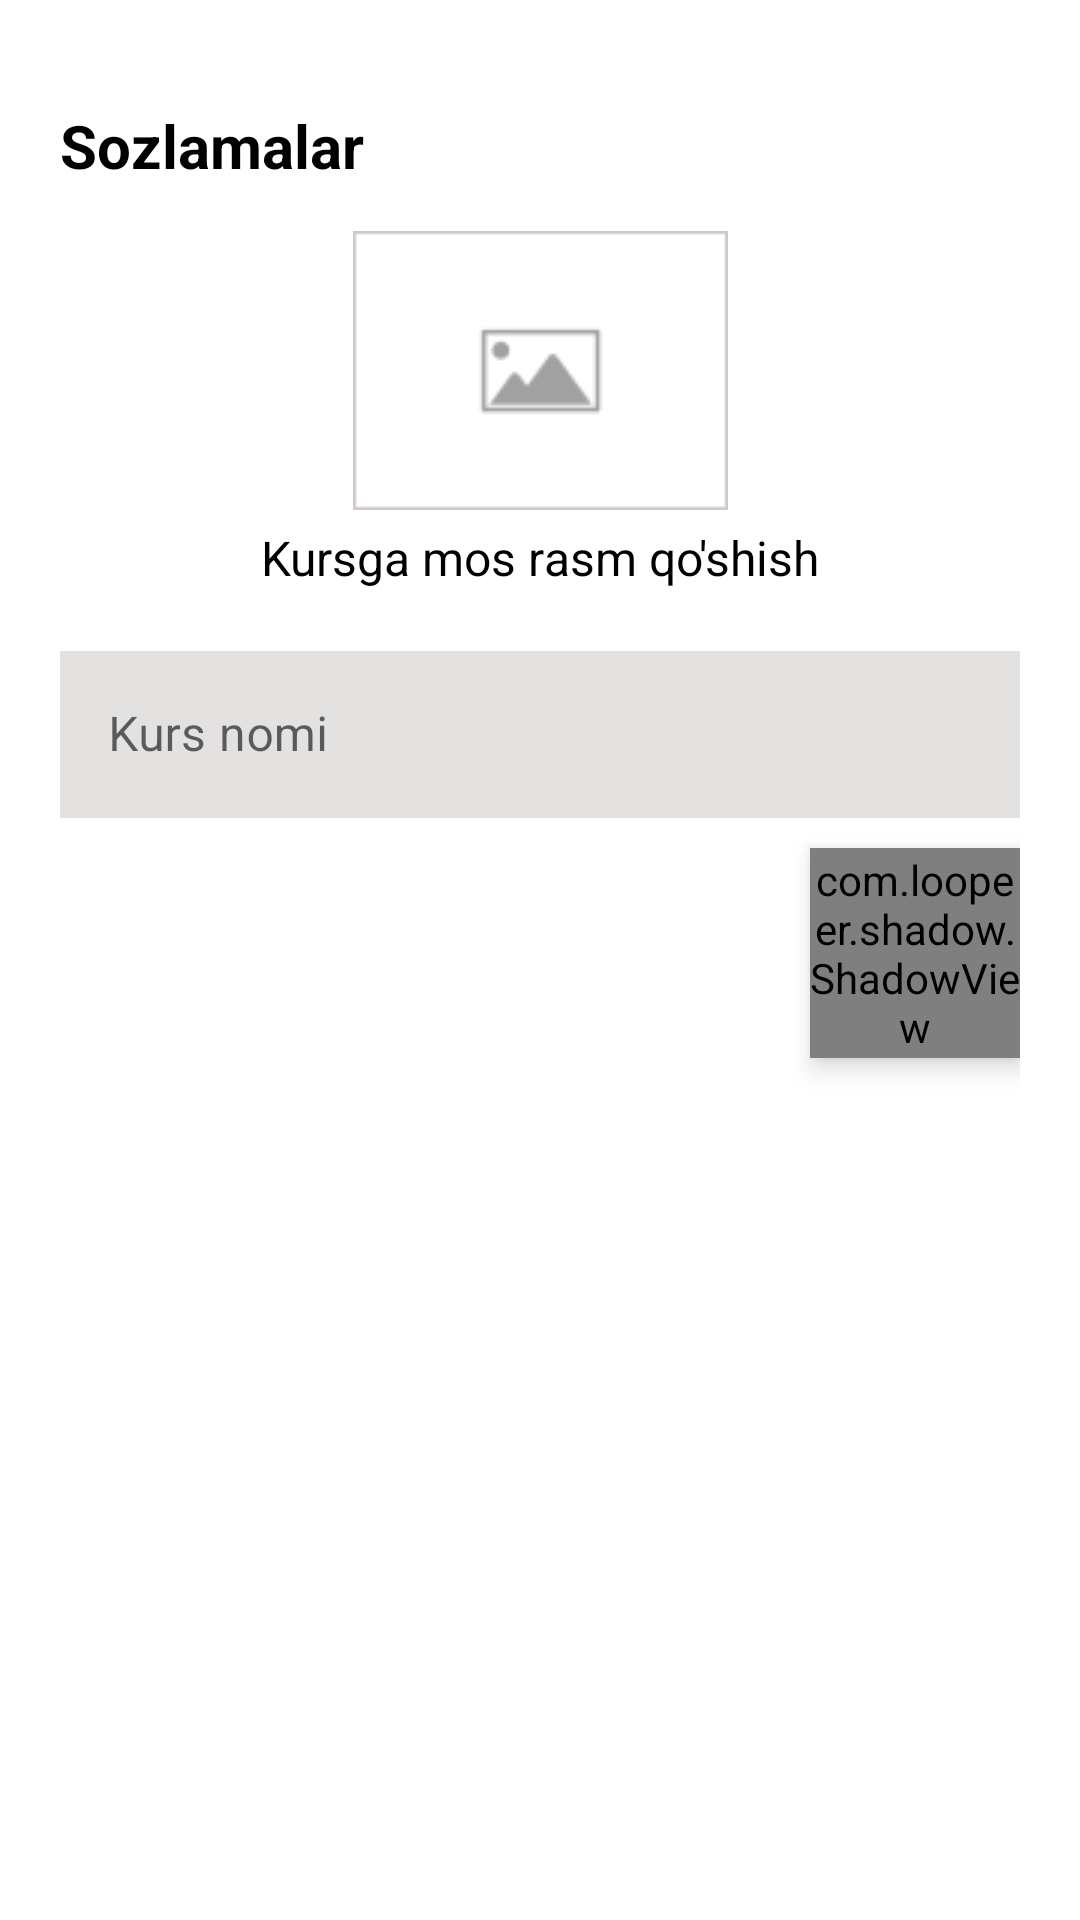

The Android layout XML behind this screen, and the referenced resources:
<!-- AndroidManifest.xml: application theme Theme.PdpOnline -->
<!-- res/layout/fragment_settings.xml -->
<?xml version="1.0" encoding="utf-8"?>
<androidx.constraintlayout.widget.ConstraintLayout xmlns:android="http://schemas.android.com/apk/res/android"
    xmlns:app="http://schemas.android.com/apk/res-auto"
    xmlns:tools="http://schemas.android.com/tools"
    android:layout_width="match_parent"
    android:layout_height="match_parent"
    android:padding="20dp"
    tools:context=".SettingsFragment">

    <ScrollView
        android:layout_width="match_parent"
        android:layout_height="match_parent"
        app:layout_constraintBottom_toBottomOf="parent"
        app:layout_constraintLeft_toLeftOf="parent"
        app:layout_constraintRight_toRightOf="parent"
        app:layout_constraintTop_toTopOf="parent">

        <androidx.constraintlayout.widget.ConstraintLayout
            android:layout_width="match_parent"
            android:layout_height="match_parent">

            <TextView
                android:id="@+id/title_settings"
                android:layout_width="match_parent"
                android:layout_height="wrap_content"
                android:layout_marginVertical="15dp"
                android:text="Sozlamalar"
                android:textColor="@color/black"
                android:textSize="20sp"
                android:textStyle="bold"
                app:layout_constraintLeft_toLeftOf="parent"
                app:layout_constraintRight_toRightOf="parent"
                app:layout_constraintTop_toTopOf="parent" />

            <ImageView
                android:id="@+id/image_view"
                android:layout_width="125dp"
                android:layout_height="93dp"
                android:layout_marginVertical="15dp"
                android:background="@drawable/placeholder"
                android:scaleType="centerCrop"
                app:layout_constraintLeft_toLeftOf="parent"
                app:layout_constraintRight_toRightOf="parent"
                app:layout_constraintTop_toBottomOf="@+id/title_settings" />

            <TextView
                android:id="@+id/text_image"
                android:layout_width="match_parent"
                android:layout_height="wrap_content"
                android:layout_marginVertical="5dp"
                android:gravity="center"
                android:text="Kursga mos rasm qo'shish"
                android:textColor="@color/black"
                android:textSize="16sp"
                app:layout_constraintLeft_toLeftOf="parent"
                app:layout_constraintRight_toRightOf="parent"
                app:layout_constraintTop_toBottomOf="@+id/image_view" />

            <com.google.android.material.textfield.TextInputLayout
                android:id="@+id/inputLayout"
                style="@style/Widget.MaterialComponents.TextInputLayout.OutlinedBox"
                android:layout_width="match_parent"
                android:layout_height="wrap_content"
                android:layout_marginVertical="15dp"
                app:layout_constraintLeft_toLeftOf="parent"
                app:layout_constraintRight_toRightOf="parent"
                app:layout_constraintTop_toBottomOf="@+id/text_image">

                <EditText
                    android:id="@+id/course_name_et"
                    android:layout_width="match_parent"
                    android:layout_height="match_parent"
                    android:background="#E4E1E1"
                    android:hint="Kurs nomi" />
            </com.google.android.material.textfield.TextInputLayout>

            <com.loopeer.shadow.ShadowView
                android:id="@+id/card_add_btn1"
                android:layout_width="70dp"
                android:layout_height="70dp"
                android:layout_marginTop="10dp"
                android:elevation="5dp"
                app:backgroundColor="#814FDA"
                app:cornerRadius="35dp"
                app:foregroundColor="@color/white"
                app:layout_constraintRight_toRightOf="parent"
                app:layout_constraintTop_toBottomOf="@+id/inputLayout"
                app:shadowColor="#BB9FED"
                app:shadowDy="20"
                app:shadowMarginBottom="10dp"
                app:shadowMarginLeft="10dp"
                app:shadowMarginRight="10dp"
                app:shadowRadius="5dp">


                <androidx.cardview.widget.CardView
                    android:id="@+id/card_add_btn"
                    android:layout_width="match_parent"
                    android:layout_height="match_parent"
                    android:layout_marginVertical="5dp"
                    app:cardCornerRadius="22dp"
                    app:layout_constraintRight_toRightOf="parent"
                    app:layout_constraintTop_toBottomOf="@+id/inputLayout"
                    app:layout_gravity="center">

                    <ImageView
                        android:layout_width="match_parent"
                        android:layout_height="match_parent"
                        android:background="@drawable/back_settings" />

                    <TextView
                        android:layout_width="match_parent"
                        android:layout_height="match_parent"
                        android:gravity="center"
                        android:text="+"
                        android:textColor="@color/white"
                        android:textSize="30sp" />
                </androidx.cardview.widget.CardView>
            </com.loopeer.shadow.ShadowView>












            <LinearLayout
                android:layout_width="match_parent"
                android:layout_height="wrap_content"
                android:layout_marginTop="15dp"
                app:layout_constraintBottom_toBottomOf="parent"
                app:layout_constraintLeft_toLeftOf="parent"
                app:layout_constraintRight_toRightOf="parent"
                app:layout_constraintTop_toBottomOf="@+id/card_add_btn1">

                <androidx.recyclerview.widget.RecyclerView
                    android:id="@+id/rv"
                    android:layout_width="match_parent"
                    android:layout_height="wrap_content"
                    app:layoutManager="androidx.recyclerview.widget.GridLayoutManager"
                    tools:listitem="@layout/item_course" />

            </LinearLayout>

        </androidx.constraintlayout.widget.ConstraintLayout>


    </ScrollView>


</androidx.constraintlayout.widget.ConstraintLayout>
<!-- res/layout/item_course.xml (included above) -->
<?xml version="1.0" encoding="utf-8"?>
<androidx.cardview.widget.CardView xmlns:android="http://schemas.android.com/apk/res/android"
    xmlns:app="http://schemas.android.com/apk/res-auto"
    android:layout_width="match_parent"
    android:layout_height="wrap_content"
    android:layout_margin="10dp"
    app:cardCornerRadius="15dp"
    app:cardElevation="5dp">

    <androidx.constraintlayout.widget.ConstraintLayout
        android:layout_width="match_parent"
        android:layout_height="wrap_content"
        android:padding="10dp">

        <ImageView
            android:id="@+id/img_course_icon"
            android:layout_width="75dp"
            android:layout_height="60dp"
            android:scaleType="centerCrop"
            android:src="@drawable/ic_launcher_background"
            app:layout_constraintBottom_toBottomOf="parent"
            app:layout_constraintLeft_toLeftOf="parent"
            app:layout_constraintTop_toTopOf="parent"
            app:layout_constraintWidth_percent="0.25" />

        <androidx.constraintlayout.widget.Guideline
            android:layout_width="wrap_content"
            android:layout_height="wrap_content"
            android:orientation="vertical" />

        <TextView
            android:id="@+id/course_name"
            android:layout_width="0dp"
            android:layout_height="match_parent"
            android:layout_marginLeft="4dp"
            android:layout_marginRight="3dp"
            android:text="Android Development"
            android:textColor="@color/black"
            android:textSize="16sp"
            app:layout_constraintLeft_toRightOf="@+id/img_course_icon"
            app:layout_constraintRight_toLeftOf="@+id/edit"
            app:layout_constraintTop_toTopOf="parent"
            app:layout_constraintWidth_percent="0.5" />

        <androidx.cardview.widget.CardView
            android:id="@+id/edit"
            android:layout_width="30dp"
            android:layout_height="30dp"
            android:layout_gravity="center"
            android:layout_marginRight="5dp"
            android:backgroundTint="#0027FF"
            app:cardCornerRadius="5dp"
            app:layout_constraintBottom_toBottomOf="parent"
            app:layout_constraintRight_toLeftOf="@+id/delete">

            <ImageView
                android:layout_width="wrap_content"
                android:layout_height="wrap_content"
                android:scaleType="center"
                android:layout_gravity="center"
                android:src="@drawable/pencil" />


        </androidx.cardview.widget.CardView>

        <androidx.cardview.widget.CardView
            android:id="@+id/delete"
            android:layout_width="30dp"
            android:layout_height="30dp"
            android:layout_gravity="center"
            android:backgroundTint="#FF0000"
            app:cardCornerRadius="5dp"
            app:layout_constraintBottom_toBottomOf="parent"
            app:layout_constraintRight_toRightOf="parent">

            <ImageView
                android:layout_width="wrap_content"
                android:layout_height="wrap_content"
                android:scaleType="center"
                android:layout_gravity="center"
                android:src="@drawable/urna" />

        </androidx.cardview.widget.CardView>
    </androidx.constraintlayout.widget.ConstraintLayout>

</androidx.cardview.widget.CardView>
<!-- resources referenced by this layout -->
<resources>
  <!-- drawable back_settings (drawable) -->
  <?xml version="1.0" encoding="utf-8"?>
  <selector xmlns:android="http://schemas.android.com/apk/res/android">
  <item>
      <shape>
          <gradient android:startColor="#B294F3" android:endColor="#E8E1FB"/>
      </shape>
  </item>
  </selector>
  <!-- drawable placeholder: jpg bitmap (drawable, 3792 bytes) -->
  <!-- drawable urna (drawable-v24) -->
  <vector android:height="12dp" android:tint="#FFFFFF"
      android:viewportHeight="24" android:viewportWidth="24"
      android:width="12dp" xmlns:android="http://schemas.android.com/apk/res/android">
      <path android:fillColor="@android:color/white" android:pathData="M15,16h4v2h-4zM15,8h7v2h-7zM15,12h6v2h-6zM3,18c0,1.1 0.9,2 2,2h6c1.1,0 2,-0.9 2,-2L13,8L3,8v10zM14,5h-3l-1,-1L6,4L5,5L2,5v2h12z"/>
  </vector>
  <style name="Theme.PdpOnline" parent="Theme.MaterialComponents.DayNight.NoActionBar">
          
          <item name="colorPrimary">@color/purple_500</item>
          <item name="colorPrimaryVariant">@color/purple_700</item>
          <item name="colorOnPrimary">@color/white</item>
          
          <item name="colorSecondary">@color/teal_200</item>
          <item name="colorSecondaryVariant">@color/teal_700</item>
          <item name="colorOnSecondary">@color/black</item>
          
          <item name="android:statusBarColor" tools:targetApi="l">?attr/colorPrimaryVariant</item>
          
      </style>
  <!-- not gathered from this repository: default colours our renderer supplied (Android Studio template values) -->
  <color name="purple_500">#FF6200EE</color>
  <color name="purple_700">#FF3700B3</color>
  <color name="teal_200">#FF03DAC5</color>
  <color name="teal_700">#FF018786</color>
  <color name="black">#FF000000</color>
  <color name="white">#FFFFFFFF</color>
</resources>
